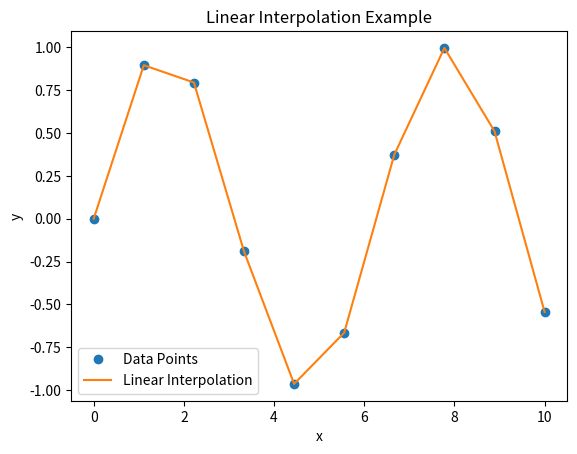

The matplotlib source for this figure:
import numpy as np
from scipy.interpolate import interp1d
import matplotlib.pyplot as plt

# 生成稀疏数据点
x = np.linspace(0, 10, 10)
y = np.sin(x)

# 线性插值
f_linear = interp1d(x, y)

# 拟合更细的数据点
x_new = np.linspace(0, 10, 100)
y_linear = f_linear(x_new)

# 绘制原始数据和插值结果
plt.plot(x, y, 'o', label='Data Points')
plt.plot(x_new, y_linear, '-', label='Linear Interpolation')
plt.title("Linear Interpolation Example")
plt.xlabel("x")
plt.ylabel("y")
plt.legend()
plt.show()
